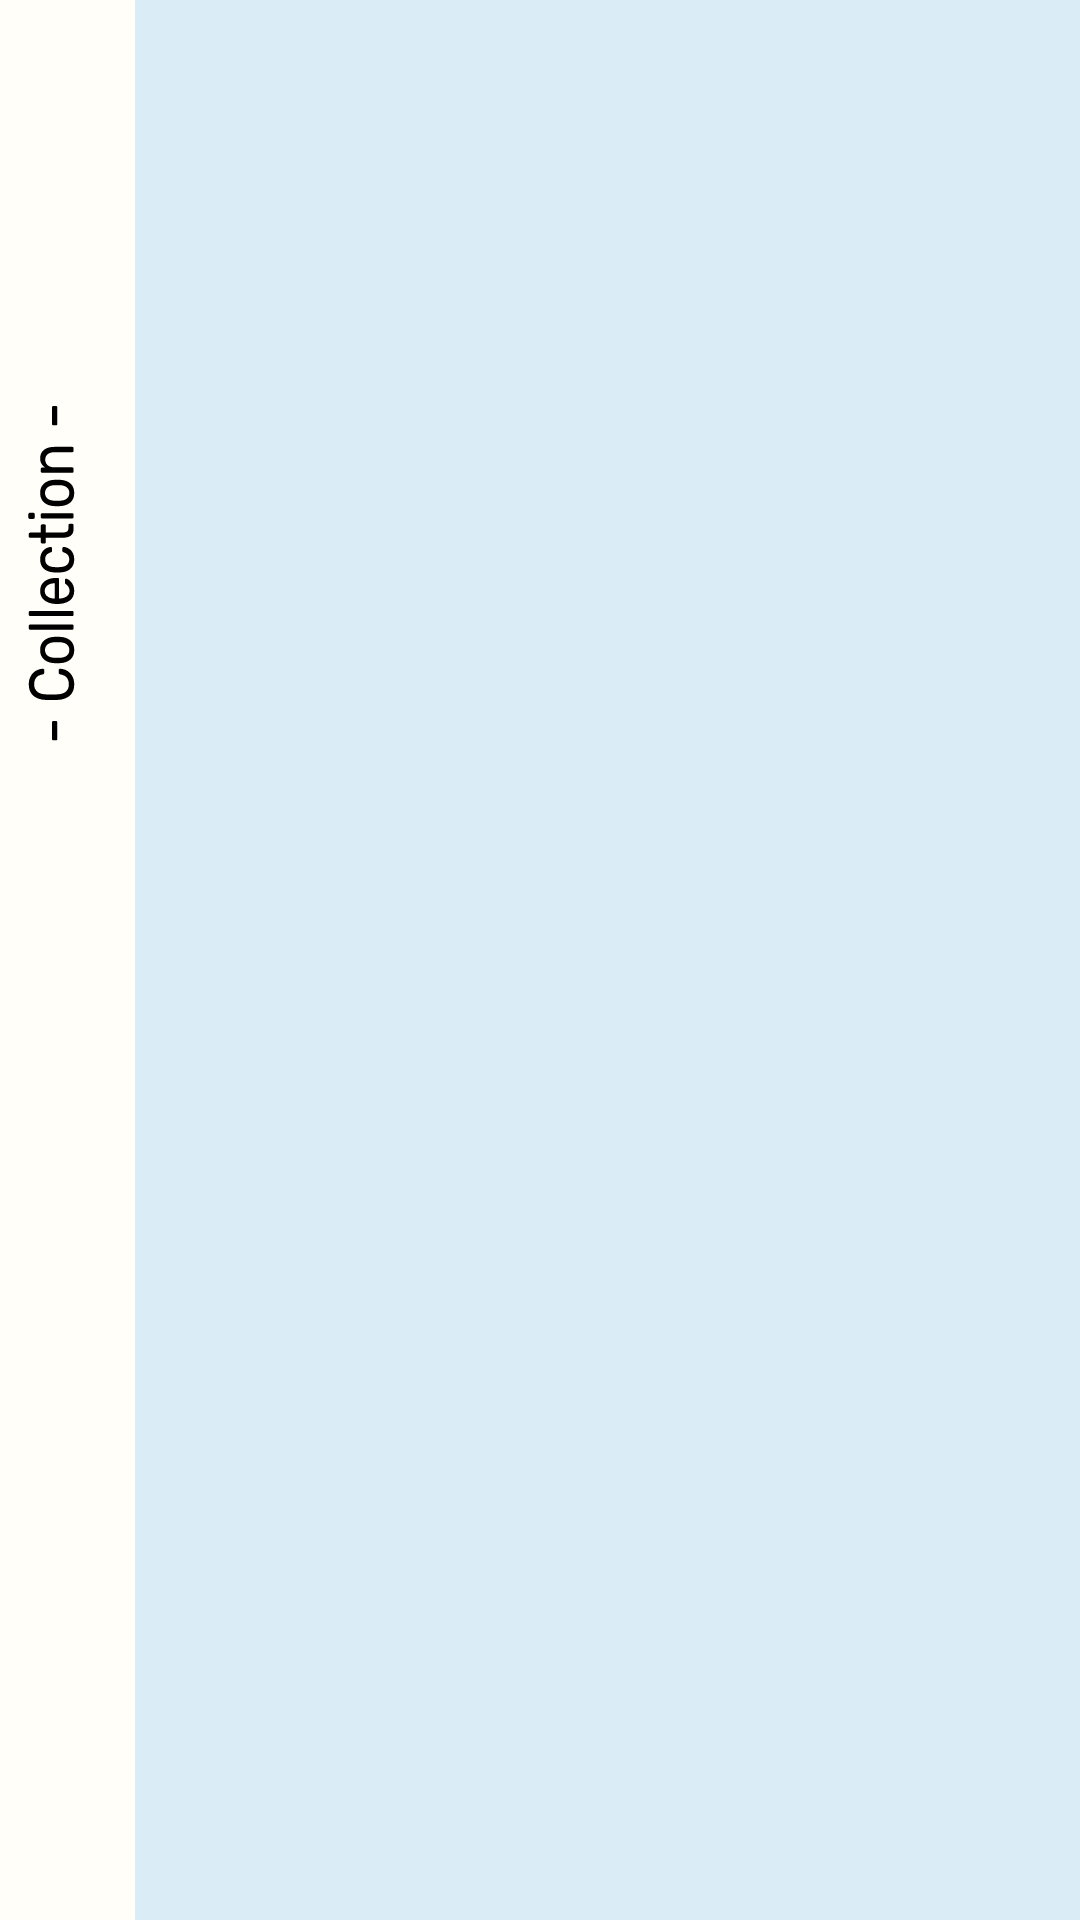

The Android layout XML behind this screen, and the referenced resources:
<!-- AndroidManifest.xml: application theme Theme.AudioPlayer -->
<!-- res/layout/activity_main.xml -->
<?xml version="1.0" encoding="utf-8"?>
<RelativeLayout xmlns:android="http://schemas.android.com/apk/res/android"
    xmlns:app="http://schemas.android.com/apk/res-auto"
    xmlns:tools="http://schemas.android.com/tools"
    android:layout_width="match_parent"
    android:layout_height="match_parent"
    android:background="@drawable/ic_playlist_background"
    tools:context=".MainActivity">

    <androidx.recyclerview.widget.RecyclerView
        android:id="@+id/recycler_songs"
        android:layout_width="match_parent"
        android:layout_height="match_parent"
        android:layout_marginStart="45dp"
        android:background="#2A2196F3"
        app:layoutManager="androidx.recyclerview.widget.LinearLayoutManager"
        tools:listitem="@layout/item_song" />

</RelativeLayout>
<!-- res/layout/item_song.xml (included above) -->
<?xml version="1.0" encoding="utf-8"?>

<androidx.cardview.widget.CardView xmlns:android="http://schemas.android.com/apk/res/android"
    xmlns:app="http://schemas.android.com/apk/res-auto"
    android:layout_width="match_parent"
    android:layout_height="wrap_content"
    android:layout_margin="8dp"
    app:cardCornerRadius="16dp"
    app:cardElevation="4dp">

    <RelativeLayout
        android:layout_width="match_parent"
        android:layout_height="80dp"
        android:background="@drawable/gradient_background">

        <androidx.cardview.widget.CardView
            android:id="@+id/item_img_container"
            android:layout_width="56dp"
            android:layout_height="56dp"
            android:layout_centerVertical="true"
            android:layout_marginStart="8dp"
            app:cardCornerRadius="28dp">

            <ImageView
                android:id="@+id/item_img"
                android:layout_width="match_parent"
                android:layout_height="match_parent"
                android:scaleType="centerCrop"
                android:src="@drawable/smoothie" />

        </androidx.cardview.widget.CardView>

        <TextView
            android:id="@+id/item_title"
            android:layout_width="wrap_content"
            android:layout_height="wrap_content"
            android:layout_marginStart="16dp"
            android:layout_marginTop="14dp"
            android:layout_toEndOf="@+id/item_img_container"
            android:text="@string/app_name"
            android:textColor="@color/black"
            android:textSize="18sp"
            android:textStyle="bold" />

        <TextView
            android:id="@+id/item_duration"
            android:layout_width="wrap_content"
            android:layout_height="wrap_content"
            android:layout_below="@id/item_title"
            android:layout_marginStart="16dp"
            android:layout_marginTop="4dp"
            android:layout_toEndOf="@+id/item_img_container"
            android:ellipsize="end"
            android:maxLines="1"
            android:text="@string/app_name"
            android:textSize="12sp"
            android:textStyle="bold" />

    </RelativeLayout>

</androidx.cardview.widget.CardView>
<!-- resources referenced by this layout -->
<resources>
  <color name="black">#FF000000</color>
  <!-- drawable gradient_background (drawable) -->
  <?xml version="1.0" encoding="utf-8"?>
  <shape xmlns:android="http://schemas.android.com/apk/res/android">
      <gradient
          android:startColor="#BCE6F6"
          android:endColor="#FFFFFF"
          />
  </shape>
  <!-- drawable ic_playlist_background: vector/xml drawable (drawable, 10679 chars, omitted) -->
  <string name="app_name">AudioPlayer</string>
  <style name="Theme.AudioPlayer" parent="Theme.MaterialComponents.DayNight.NoActionBar">
          
          <item name="colorPrimary">#76E1D6</item>
          <item name="colorPrimaryVariant">#26A69A</item>
          <item name="colorOnPrimary">@color/white</item>
          
          <item name="colorSecondary">#00B0FF</item>
          <item name="colorSecondaryVariant">#651FFF</item>
          <item name="colorOnSecondary">@color/black</item>
          
          <item name="android:statusBarColor" tools:targetApi="l">#76E1D6</item>
          
      </style>
  <color name="white">#FFFFFFFF</color>
</resources>
